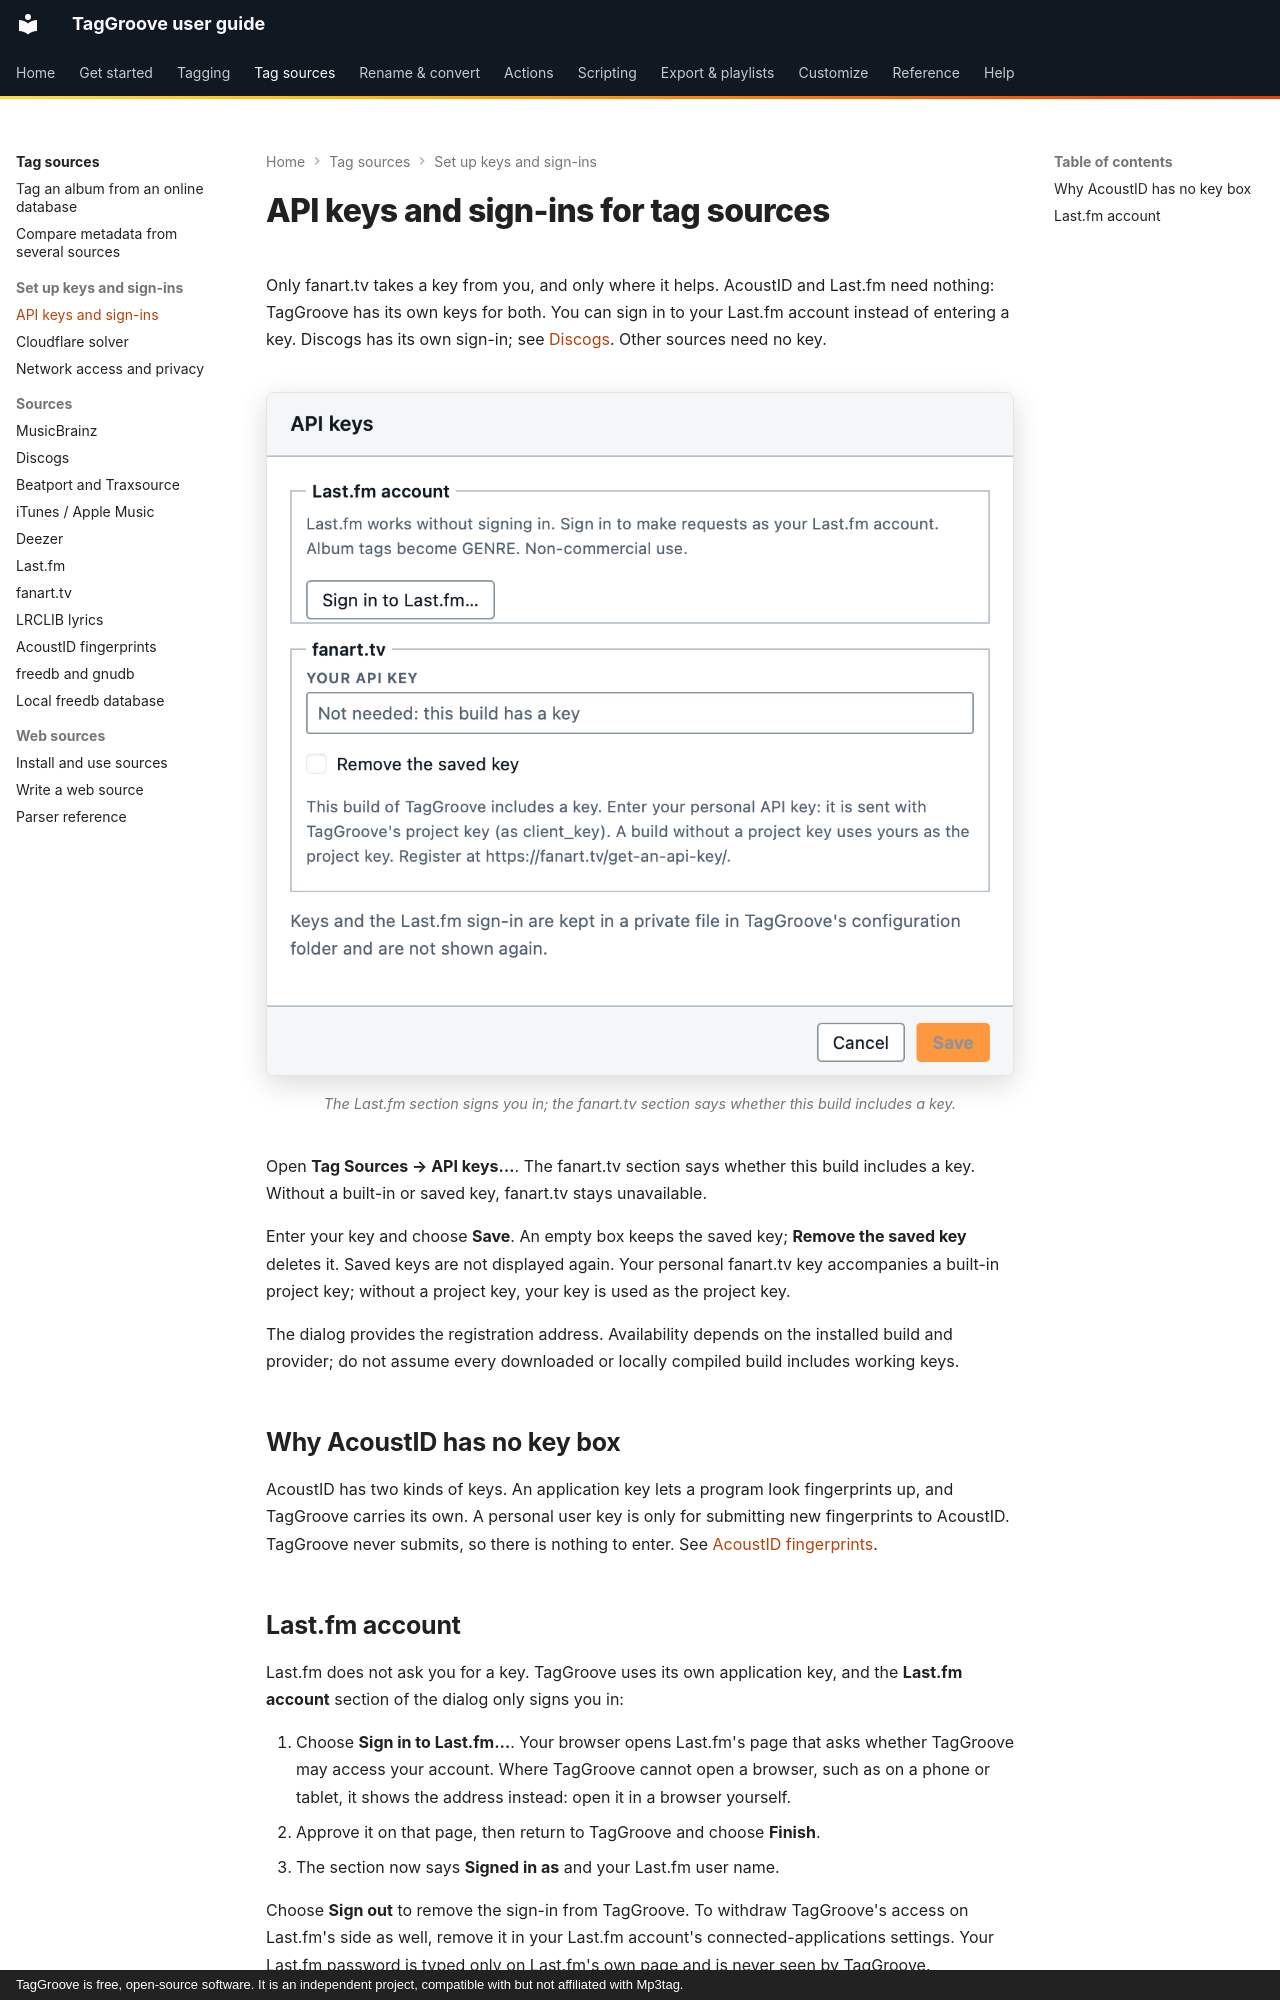

repository: johnneerdael/TagGroove · page: tag-sources/api-keys/index.html · generator: mkdocs · copyright: TagGroove is free, open-source software. It is an independent project, compatible with but not affiliated with Mp3tag.

# API keys and sign-ins for tag sources

Only fanart.tv takes a key from you, and only where it helps. AcoustID and
Last.fm need nothing: TagGroove has its own keys for both. You can sign in to
your Last.fm account instead of entering a key. Discogs has its own sign-in; see
[Discogs](discogs.md). Other sources need no key.

<!-- figure:source-api-keys -->
<figure markdown>
![The API keys dialog with the Last.fm account sign-in and a section for the fanart.tv key](../assets/screens/source-api-keys-light.png#only-light)
![The API keys dialog with the Last.fm account sign-in and a section for the fanart.tv key](../assets/screens/source-api-keys-dark.png#only-dark)
<figcaption>The Last.fm section signs you in; the fanart.tv section says whether this build includes a key.</figcaption>
</figure>
<!-- /figure -->

Open **Tag Sources → API keys…**. The fanart.tv section says whether this build
includes a key. Without a built-in or saved key, fanart.tv stays unavailable.

Enter your key and choose **Save**. An empty box keeps the saved key;
**Remove the saved key** deletes it. Saved keys are not displayed again. Your
personal fanart.tv key accompanies a built-in project key; without a project key,
your key is used as the project key.

The dialog provides the registration address. Availability depends on the
installed build and provider; do not assume every downloaded or locally
compiled build includes working keys.

## Why AcoustID has no key box

AcoustID has two kinds of keys. An application key lets a program look
fingerprints up, and TagGroove carries its own. A personal user key is only for
submitting new fingerprints to AcoustID. TagGroove never submits, so there is
nothing to enter. See [AcoustID fingerprints](acoustid.md).
